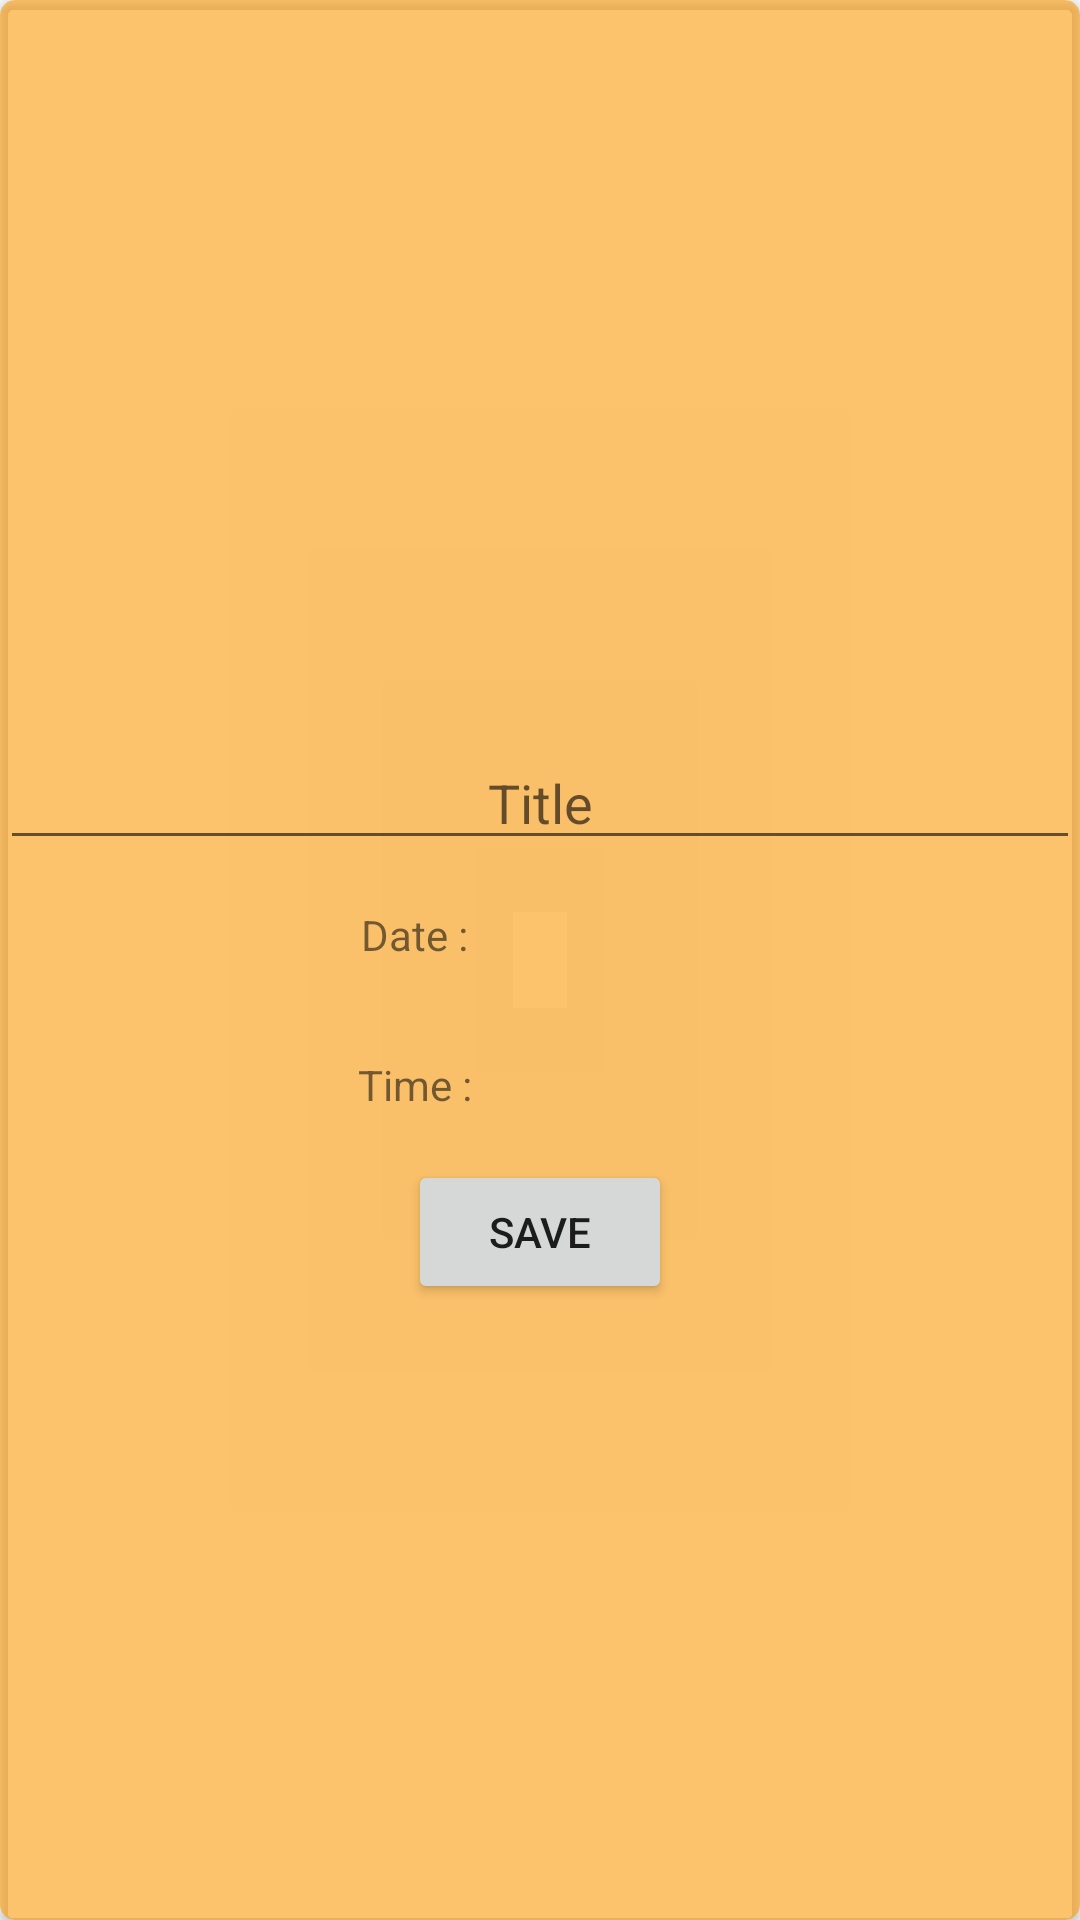

Layout XML and referenced resources for this Android screen:
<!-- AndroidManifest.xml: application theme AppTheme -->
<!-- res/layout/activity_edit_expectations_popup.xml -->
<?xml version="1.0" encoding="utf-8"?>
<androidx.cardview.widget.CardView xmlns:android="http://schemas.android.com/apk/res/android"
    xmlns:app="http://schemas.android.com/apk/res-auto"
    xmlns:tools="http://schemas.android.com/tools"
    xmlns:card_view="http://schemas.android.com/apk/res-auto"
    android:id="@+id/card_view"
    android:layout_gravity="center"
    android:layout_width="match_parent"
    android:layout_height="match_parent"
    android:backgroundTint="#90FF9800"
    card_view:cardCornerRadius="5dp"
    tools:context=".EditExpectationsPopup">
    <LinearLayout
        android:layout_width="match_parent"
        android:layout_height="match_parent"
        android:layout_gravity="center"
        android:layout_marginTop="20dp"
        android:gravity="center"
        android:orientation="vertical">
        <EditText
            android:hint="Title"
            android:id="@+id/ExpectationTitleEdit"
            android:gravity="center"
            android:layout_width="match_parent"
            android:layout_height="wrap_content" />
        <LinearLayout
            android:layout_width="match_parent"
            android:layout_height="wrap_content"
            android:orientation="horizontal"
            android:layout_gravity="center"
            android:gravity="center">
            <TextView
                android:layout_width="wrap_content"
                android:layout_height="50dp"
                android:gravity="center"
                android:text="Date : "/>
            <TextView
                android:layout_width="80dp"
                android:layout_height="50dp"
                android:id="@+id/ExpectationDateEdit"
                android:gravity="center"
                android:background="@drawable/border_bottom"
                android:inputType="date"/>

        </LinearLayout>
        <LinearLayout
            android:layout_width="match_parent"
            android:layout_height="wrap_content"
            android:orientation="horizontal"
            android:layout_gravity="center"
            android:gravity="center">
            <TextView
                android:layout_width="wrap_content"
                android:layout_height="50dp"
                android:gravity="center"
                android:text="Time : "/>
            <TextView
                android:layout_width="80dp"
                android:layout_height="50dp"
                android:id="@+id/ExpectationTimeEdit"
                android:inputType="number"
                android:gravity="center"
                android:background="@drawable/border_bottom"/>

        </LinearLayout>

        <Button
            android:layout_width="wrap_content"
            android:layout_height="wrap_content"
            android:text="Save"
            android:id="@+id/SaveExpectations"/>
    </LinearLayout>
</androidx.cardview.widget.CardView>
<!-- resources referenced by this layout -->
<resources>
  <style name="AppTheme" parent="Theme.AppCompat.Light.DarkActionBar">
          
          <item name="colorPrimary">@color/colorPrimary</item>
          <item name="colorPrimaryDark">@color/colorPrimaryDark</item>
          <item name="colorAccent">@color/colorAccent</item>
      </style>
  <!-- not gathered from this repository: default colours our renderer supplied (Android Studio template values) -->
  <color name="colorPrimary">#FF6200EE</color>
  <color name="colorPrimaryDark">#FF3700B3</color>
  <color name="colorAccent">#FF03DAC5</color>
</resources>
